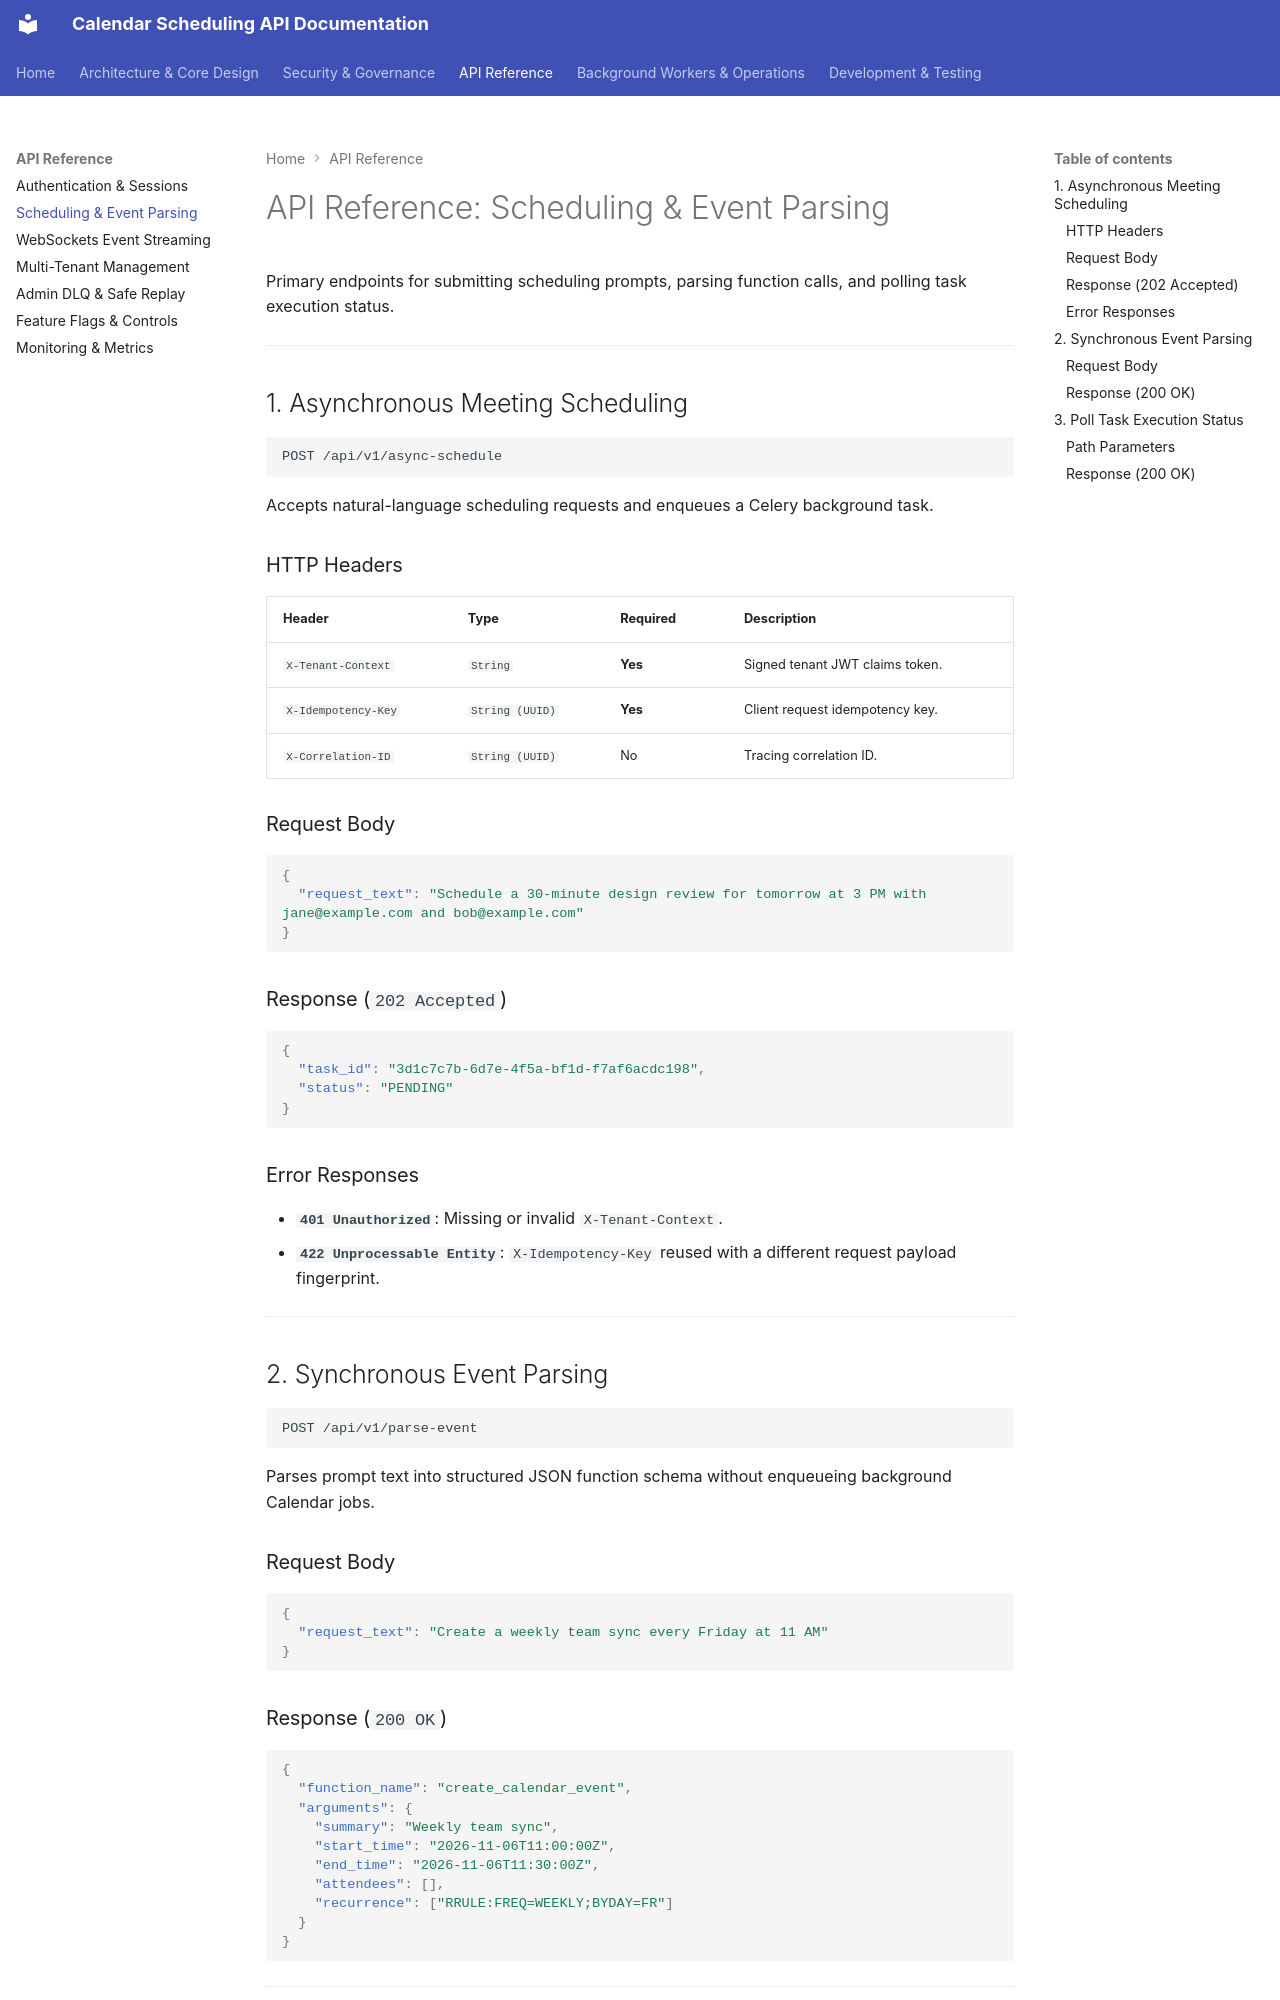

repository: osamaaslam86004/Calendar-Scheduller · page: api/scheduling/index.html · generator: mkdocs

# API Reference: Scheduling & Event Parsing

Primary endpoints for submitting scheduling prompts, parsing function calls, and polling task execution status.

---

## 1. Asynchronous Meeting Scheduling

```http
POST /api/v1/async-schedule
```

Accepts natural-language scheduling requests and enqueues a Celery background task.

### HTTP Headers

| Header | Type | Required | Description |
| :--- | :--- | :--- | :--- |
| `X-Tenant-Context` | `String` | **Yes** | Signed tenant JWT claims token. |
| `X-Idempotency-Key` | `String (UUID)` | **Yes** | Client request idempotency key. |
| `X-Correlation-ID` | `String (UUID)` | No | Tracing correlation ID. |

### Request Body

```json
{
  "request_text": "Schedule a 30-minute design review for tomorrow at 3 PM with jane@example.com and bob@example.com"
}
```

### Response (`202 Accepted`)

```json
{
  "task_id": "3d1c7c7b-6d7e-4f5a-bf1d-f7af6acdc198",
  "status": "PENDING"
}
```

### Error Responses

* **`401 Unauthorized`**: Missing or invalid `X-Tenant-Context`.
* **`422 Unprocessable Entity`**: `X-Idempotency-Key` reused with a different request payload fingerprint.

---

## 2. Synchronous Event Parsing

```http
POST /api/v1/parse-event
```

Parses prompt text into structured JSON function schema without enqueueing background Calendar jobs.

### Request Body

```json
{
  "request_text": "Create a weekly team sync every Friday at 11 AM"
}
```

### Response (`200 OK`)

```json
{
  "function_name": "create_calendar_event",
  "arguments": {
    "summary": "Weekly team sync",
    "start_time": "2026-11-06T11:00:00Z",
    "end_time": "2026-11-06T11:30:00Z",
    "attendees": [],
    "recurrence": ["RRULE:FREQ=WEEKLY;BYDAY=FR"]
  }
}
```

---
